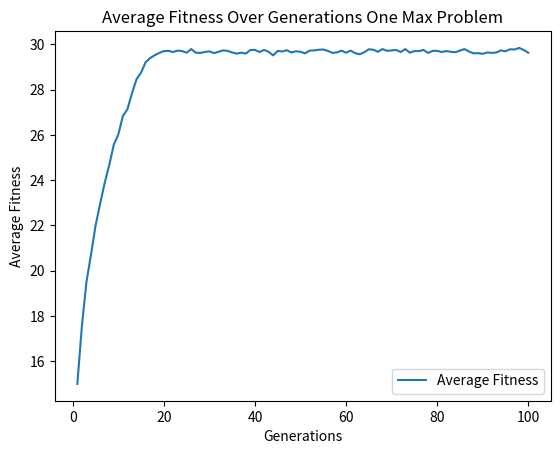

The matplotlib source for this figure:
import random
import numpy as np
import matplotlib.pyplot as plt

pop_size = 100
string_length = 30
r_mut = 0.01
generations = 100


def gen_rand_binary_string(length):
    result = []
    for i in range(length):
        result.append(random.choice([0, 1]))
    return result

def calculate_fitness(solution):
    #only need to sum as we can assume that the maximum fitness will be the string_length which is 30 and if it contains only 1s it will have a fitness of 30.
    return sum(solution)

def mutate(solution, r_mut):
    mutated_solution = solution.copy()
    for i in range(len(mutated_solution)):
        if random.random() < r_mut:
            mutated_solution[i] = 1 - solution[i]
    return mutated_solution


def crossover(p1, p2):
    crossover_point = random.randint(1, len(p1) - 1)
    child1 = p1[:crossover_point] + p2[crossover_point:]
    child2 = p2[:crossover_point] + p1[crossover_point:]
    return child1, child2

#was using a fitness based selection but achieved too low scores.
def selection(population, fitness_scores, tournament_size=3):
    selected_parents = []

    for i in range(len(population)):
        tournament_candidates = random.sample(range(len(population)), tournament_size)
        index_of_winner = tournament_candidates[0]

        for candidate in tournament_candidates[1:]:
            if fitness_scores[candidate] > fitness_scores[index_of_winner]:
                index_of_winner = candidate

        selected_parents.append(population[index_of_winner])
    return selected_parents

def genetic_algorithm(population_size, string_length, r_mut, generations):

    population = []
    for i in range(population_size):
        population.append(gen_rand_binary_string(string_length))
    avg_fitness = []

    for generation in range(generations):
        fitness_scores = [calculate_fitness(solution) for solution in population]
        average_fitness = np.mean(fitness_scores)
        avg_fitness.append(average_fitness)

        selected = selection(population, fitness_scores)
        new_population = []
        while len(new_population) < population_size:
            p1 = random.choice(selected)
            p2 = random.choice(selected)
            c1, c2 = crossover(p1, p2)
            c1 = mutate(c1, r_mut)
            c2 = mutate(c2, r_mut)
            new_population.extend([c1, c2])

        population = new_population

    return avg_fitness


def plot_average_fitness(avg_fitness):
    generations = range(1, len(avg_fitness) + 1)
    plt.plot(generations, avg_fitness, label='Average Fitness')
    plt.xlabel('Generations')
    plt.ylabel('Average Fitness')
    plt.title('Average Fitness Over Generations One Max Problem')
    plt.legend()
    plt.show()

avg_fitness = genetic_algorithm(pop_size, string_length, r_mut, generations)

plot_average_fitness(avg_fitness)


best_fitness = max(avg_fitness)
print(f"The best fitness value is: {best_fitness}")
